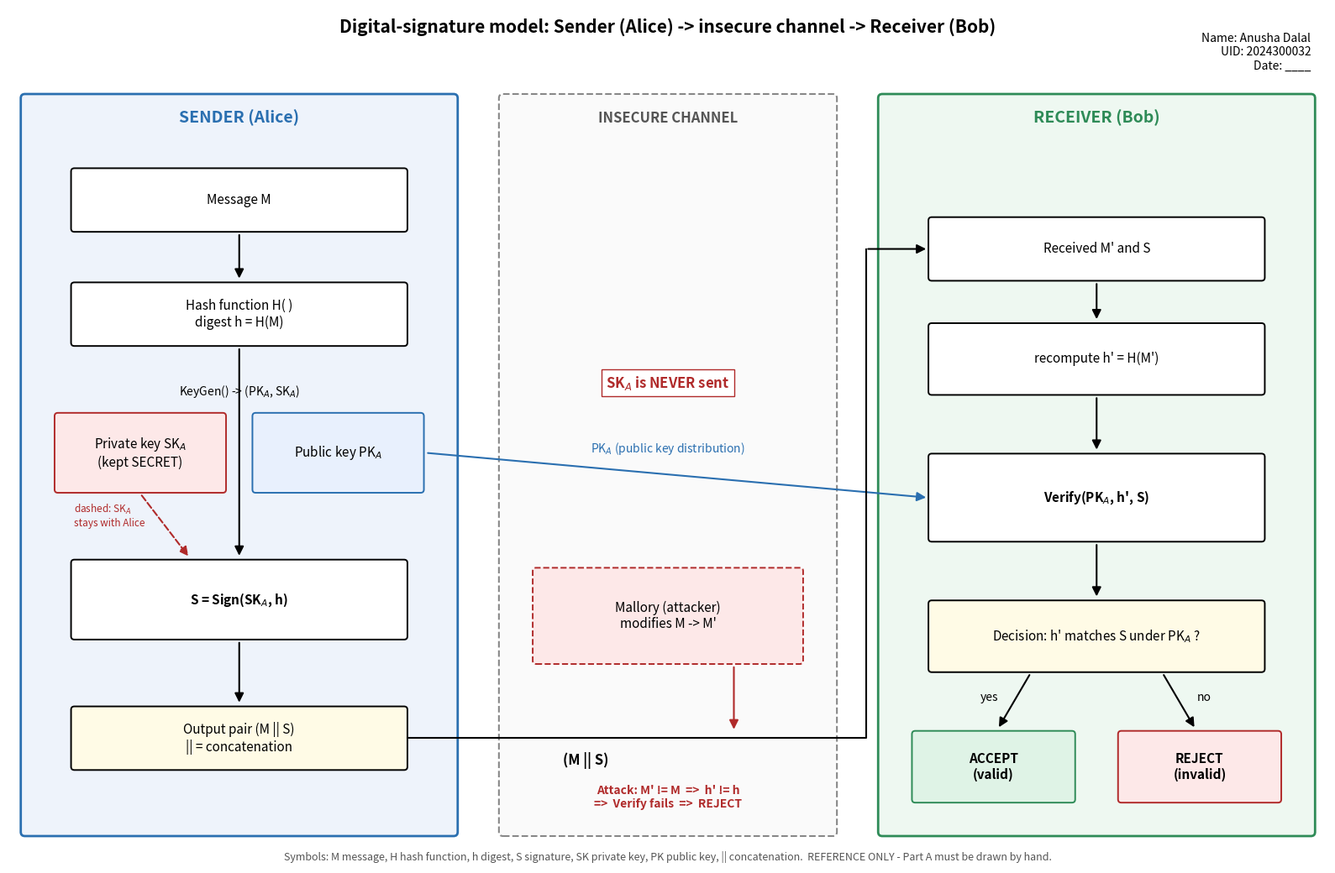

Source code (Python): (Note: this script raises an exception after producing the figure.)
"""Draws a REFERENCE version of the Part A digital-signature diagram (all 8 required elements).

Part A must be hand-drawn on paper (pen + ruler); this figure is only a guide to copy from.
usage: python3 tools/draw_partA_reference.py  ->  report/partA_reference_diagram.png
"""
import matplotlib
matplotlib.use("Agg")
import matplotlib.pyplot as plt
from matplotlib.patches import FancyArrowPatch, FancyBboxPatch

fig, ax = plt.subplots(figsize=(16, 10.5))
ax.set_xlim(0, 160); ax.set_ylim(0, 105); ax.axis("off")


def box(x, y, w, h, text, fc="#ffffff", ec="black", ls="-", fs=11, bold=False):
    ax.add_patch(FancyBboxPatch((x, y), w, h, boxstyle="round,pad=0.4", fc=fc, ec=ec, ls=ls, lw=1.4))
    ax.text(x + w / 2, y + h / 2, text, ha="center", va="center", fontsize=fs,
            fontweight="bold" if bold else "normal")


def arrow(x1, y1, x2, y2, text="", ls="-", color="black", tx=0, ty=1.5, fs=10, rad=0.0):
    ax.add_patch(FancyArrowPatch((x1, y1), (x2, y2), arrowstyle="-|>", mutation_scale=16,
                                 lw=1.5, ls=ls, color=color, connectionstyle=f"arc3,rad={rad}"))
    if text:
        ax.text((x1 + x2) / 2 + tx, (y1 + y2) / 2 + ty, text, ha="center", fontsize=fs, color=color)


ax.text(80, 102, "Digital-signature model: Sender (Alice) -> insecure channel -> Receiver (Bob)",
        ha="center", fontsize=15, fontweight="bold")
ax.text(158, 102, "Name: Anusha Dalal\nUID: 2024300032\nDate: ____", ha="right", va="top", fontsize=10)

# (1) parties and channel
ax.add_patch(FancyBboxPatch((2, 4), 52, 90, boxstyle="round,pad=0.5", fc="#eef3fb", ec="#2a6fb0", lw=2))
ax.text(28, 91, "SENDER (Alice)", ha="center", fontsize=14, fontweight="bold", color="#2a6fb0")
ax.add_patch(FancyBboxPatch((106, 4), 52, 90, boxstyle="round,pad=0.5", fc="#eef8f1", ec="#2e8b57", lw=2))
ax.text(132, 91, "RECEIVER (Bob)", ha="center", fontsize=14, fontweight="bold", color="#2e8b57")
ax.add_patch(FancyBboxPatch((60, 4), 40, 90, boxstyle="round,pad=0.5", fc="#fafafa", ec="#888", ls="--", lw=1.5))
ax.text(80, 91, "INSECURE CHANNEL", ha="center", fontsize=12, fontweight="bold", color="#555")

# (2) message and hash, (3) key pair, (4) signing - sender side
box(8, 78, 40, 7, "Message M", fc="#fff")
box(8, 64, 40, 7, "Hash function H( )\ndigest h = H(M)")
arrow(28, 77.5, 28, 71.6)
box(6, 46, 20, 9, "Private key SK$_A$\n(kept SECRET)", fc="#fde8e8", ec="#b02a2a")
box(30, 46, 20, 9, "Public key PK$_A$", fc="#e8f0fd", ec="#2a6fb0")
ax.text(28, 57.5, "KeyGen() -> (PK$_A$, SK$_A$)", ha="center", fontsize=10, style="italic")
box(8, 28, 40, 9, "S = Sign(SK$_A$, h)", bold=True)
arrow(28, 63.5, 28, 37.6)
arrow(16, 45.5, 22, 37.6, ls="--", color="#b02a2a")        # SK dashed: never leaves Alice
ax.text(8, 41.5, "dashed: SK$_A$\nstays with Alice", fontsize=8.5, color="#b02a2a")
box(8, 12, 40, 7, "Output pair (M || S)\n|| = concatenation", fc="#fffbe6")
arrow(28, 27.5, 28, 19.6)

# (5) transfer of (M || S) and public-key distribution
# (M || S) travels along the bottom of the channel, then up into Bob's inbox
ax.plot([48.6, 104, 104], [15.5, 15.5, 75.5], color="black", lw=1.5)
arrow(104, 75.5, 111.6, 75.5)
ax.text(70, 12.2, "(M || S)", ha="center", fontsize=12, fontweight="bold")
arrow(50.6, 50.5, 111.6, 45, color="#2a6fb0")
ax.text(80, 50.5, "PK$_A$ (public key distribution)", ha="center", fontsize=10, color="#2a6fb0")
ax.text(80, 58.5, "SK$_A$ is NEVER sent", ha="center", fontsize=12, fontweight="bold", color="#b02a2a",
        bbox=dict(fc="white", ec="#b02a2a"))

# (8) attacker
box(64, 25, 32, 11, "Mallory (attacker)\nmodifies M -> M'", fc="#fde8e8", ec="#b02a2a", ls="--")
arrow(88, 24.5, 88, 16.3, color="#b02a2a")
ax.text(80, 7, "Attack: M' != M  =>  h' != h\n=>  Verify fails  =>  REJECT", ha="center",
        fontsize=10, color="#b02a2a", fontweight="bold")

# (6) receiver side
box(112, 72, 40, 7, "Received M' and S")
box(112, 58, 40, 8, "recompute h' = H(M')")
arrow(132, 71.5, 132, 66.6)
box(112, 40, 40, 10, "Verify(PK$_A$, h', S)", bold=True)
arrow(132, 57.5, 132, 50.6)
# (7) decision
box(112, 24, 40, 8, "Decision: h' matches S under PK$_A$ ?", fc="#fffbe6")
arrow(132, 39.5, 132, 32.6)
box(110, 8, 19, 8, "ACCEPT\n(valid)", fc="#dff3e6", ec="#2e8b57", bold=True)
box(135, 8, 19, 8, "REJECT\n(invalid)", fc="#fde8e8", ec="#b02a2a", bold=True)
arrow(124, 23.5, 120, 16.6, "yes", tx=-3, ty=0)
arrow(140, 23.5, 144, 16.6, "no", tx=3, ty=0)

ax.text(80, 0.5, "Symbols: M message, H hash function, h digest, S signature, SK private key, "
        "PK public key, || concatenation.  REFERENCE ONLY - Part A must be drawn by hand.",
        ha="center", fontsize=9, color="#555")
fig.tight_layout()
fig.savefig("report/partA_reference_diagram.png", dpi=150)
print("wrote report/partA_reference_diagram.png")
